Image classification data set "Fruit-Image-Recognition" (DAWEIJSW/Fruit-Image-Recognition on GitHub). Class labels (6): ambarella large, ambarella small, carrot, grape, mangosteen, persimmon.

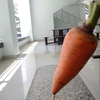
Label: carrot

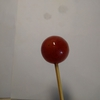
Label: grape

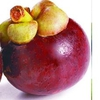
Label: mangosteen

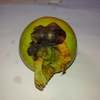
Label: persimmon

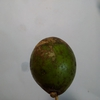
Label: ambarella small

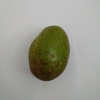
Label: ambarella large
